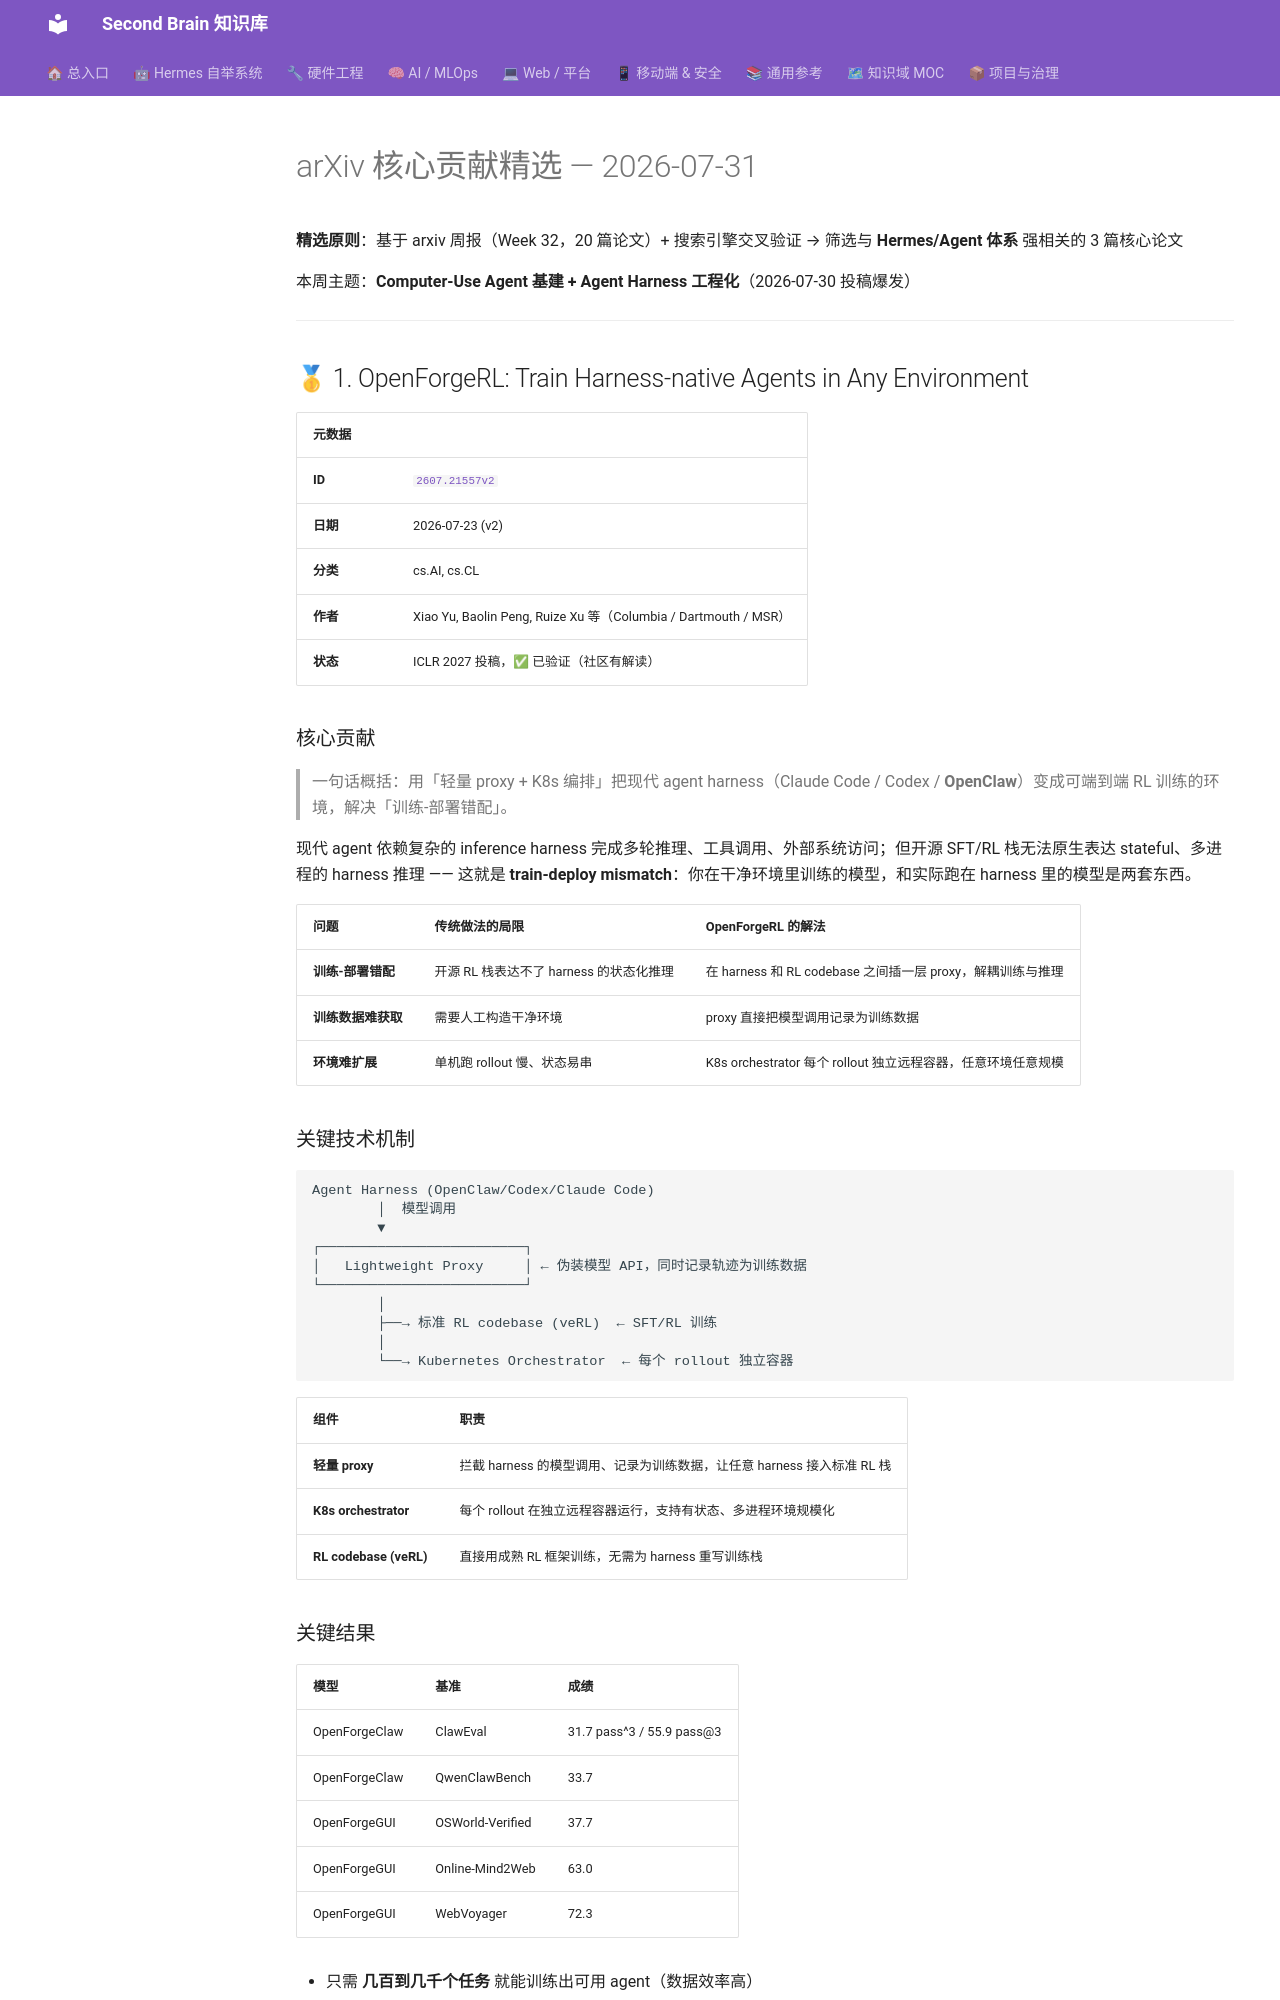

repository: mo9652962-ai/second-brain · page: kb/knowledge/Research/arxiv-2026-07-31-core-contributions/index.html · generator: mkdocs

---
aliases:
  - arxiv-2026-07-31-core
  - openforgerl-stateact-osreward
tags: [arxiv, research, ai-agent, llm, harness-training, computer-use, state-grounding, reward-model]
created: 2026-07-31
updated: 2026-07-31
status: adopted
source: arxiv-weekly-2026-07-31
---

# arXiv 核心贡献精选 — 2026-07-31

**精选原则**：基于 arxiv 周报（Week 32，20 篇论文）+ 搜索引擎交叉验证 → 筛选与 **Hermes/Agent 体系** 强相关的 3 篇核心论文

本周主题：**Computer-Use Agent 基建 + Agent Harness 工程化**（2026-07-30 投稿爆发）

---

## 🥇 1. OpenForgeRL: Train Harness-native Agents in Any Environment

| 元数据 |  |
|:-------|:--|
| **ID** | [`2607.21557v2`](https://arxiv.org/abs/2607.21557v2) |
| **日期** | 2026-07-23 (v2) |
| **分类** | cs.AI, cs.CL |
| **作者** | Xiao Yu, Baolin Peng, Ruize Xu 等（Columbia / Dartmouth / MSR） |
| **状态** | ICLR 2027 投稿，✅ 已验证（社区有解读） |

### 核心贡献

> 一句话概括：用「轻量 proxy + K8s 编排」把现代 agent harness（Claude Code / Codex / **OpenClaw**）变成可端到端 RL 训练的环境，解决「训练-部署错配」。

现代 agent 依赖复杂的 inference harness 完成多轮推理、工具调用、外部系统访问；但开源 SFT/RL 栈无法原生表达 stateful、多进程的 harness 推理 —— 这就是 **train-deploy mismatch**：你在干净环境里训练的模型，和实际跑在 harness 里的模型是两套东西。

| 问题 | 传统做法的局限 | OpenForgeRL 的解法 |
|------|--------------|-------------------|
| **训练-部署错配** | 开源 RL 栈表达不了 harness 的状态化推理 | 在 harness 和 RL codebase 之间插一层 proxy，解耦训练与推理 |
| **训练数据难获取** | 需要人工构造干净环境 | proxy 直接把模型调用记录为训练数据 |
| **环境难扩展** | 单机跑 rollout 慢、状态易串 | K8s orchestrator 每个 rollout 独立远程容器，任意环境任意规模 |

### 关键技术机制

```
Agent Harness (OpenClaw/Codex/Claude Code)
        │  模型调用
        ▼
┌─────────────────────────┐
│   Lightweight Proxy     │ ← 伪装模型 API，同时记录轨迹为训练数据
└─────────────────────────┘
        │
        ├──→ 标准 RL codebase (veRL)  ← SFT/RL 训练
        │
        └──→ Kubernetes Orchestrator  ← 每个 rollout 独立容器
```

| 组件 | 职责 |
|:-----|:------|
| **轻量 proxy** | 拦截 harness 的模型调用、记录为训练数据，让任意 harness 接入标准 RL 栈 |
| **K8s orchestrator** | 每个 rollout 在独立远程容器运行，支持有状态、多进程环境规模化 |
| **RL codebase (veRL)** | 直接用成熟 RL 框架训练，无需为 harness 重写训练栈 |
